Run: headless pygame with SDL's dummy video driver; simulated clock (each Clock.tick advances the game by its frame time, no real sleeping); random seed 0; keys injected as events and as key.get_pressed() state; no mouse input.
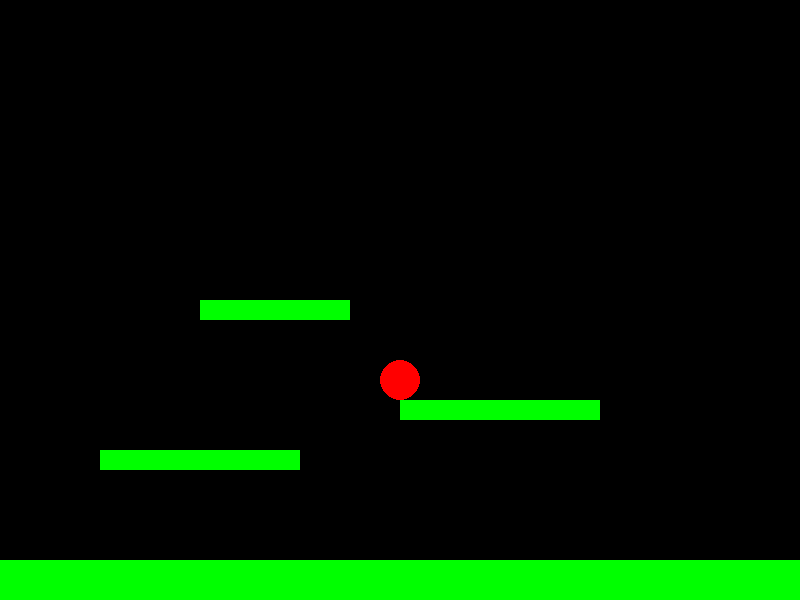
Frame 1 of 4 · flips 1–60 · no input
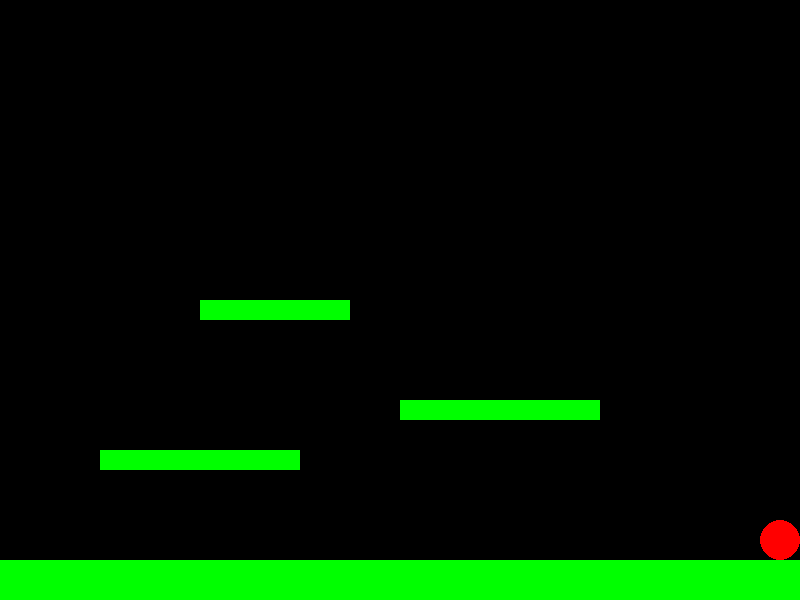
Frame 2 of 4 · flips 61–180 · tapped SPACE, RETURN · held RIGHT (→), D
Frame 3 of 4 · flips 181–300 · held DOWN (↓), S · screen unchanged from frame 2, image omitted
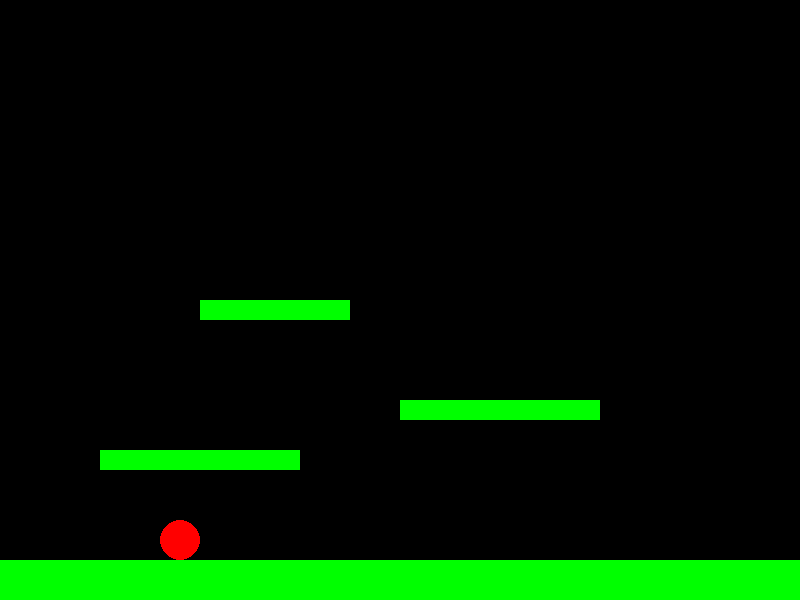
Frame 4 of 4 · flips 301–420 · held LEFT (←), A, UP (↑), W

The pygame program that drew these frames:

import pygame

pygame.init()
Width = 800
Height = 600
screen = pygame.display.set_mode((Width, Height))
pygame.display.set_caption("Exemplo simples de plataforma")

# Cores
WHITE = (255, 255, 255)
BLACK = (0, 0, 0)
VERMELHO = (255, 0, 0)
VERDE = (0, 255, 0)
AZUL = (0, 0, 255)

#Configurações do Player
player_radius = 20
player_x = screen.get_width() // 2
player_y = screen.get_height() // 2
player_speed = 5
jump_force = 15
gravity = 1

#Variáveis de movimento
player_vel_x = 0
player_vel_y = 0
is_jumping = False

#Plataformas
platforms = [
    (0, Height - 40, Width, 40),
    (100, Height - 150, 200, 20),
    (400, Height - 200, 200, 20),
    (200, Height - 300, 150, 20),
]

#Game Loop
clock = pygame.time.Clock()
running = True

while running:
    for event in pygame.event.get():
        if event.type == pygame.QUIT:
            running = False

    keys = pygame.key.get_pressed()

    #movimento Horizontal
    player_vel_x = 0
    if keys[pygame.K_LEFT]:
        player_vel_x = -player_speed
    if keys[pygame.K_RIGHT]:
        player_vel_x = player_speed
    
    #Jump
    if keys[pygame.K_SPACE] and not is_jumping:
        player_vel_y = -jump_force
        is_jumping = True
    
    #Aplicando a gravidade
    player_vel_y += gravity

    #Atualizando a posição do player
    player_x += player_vel_x
    player_y += player_vel_y

    #Manter o player dentro da tela
    if player_x - player_radius < 0:
        player_x = player_radius
    if player_x + player_radius > Width:
        player_x = Width - player_radius

    #Colisão com as plataformas
    is_jumping = True
    for platform in platforms:
        plat_x, plat_y, plat_w, plat_h = platform

        #verificar se o player está acima da plataforma
        if (player_y + player_radius > plat_y and 
            player_y - player_radius < plat_y + plat_h and
            player_x + player_radius > plat_x and 
            player_x - player_radius < plat_x + plat_w):
            
            player_y = plat_y - player_radius
            player_vel_y = 0
            is_jumping = False

    #Desenhar
    screen.fill(BLACK)

    #Desenhar plataformas
    for platform in platforms:
        pygame.draw.rect(screen, VERDE, platform)

    #Desenhar player
    pygame.draw.circle(screen, VERMELHO, (player_x, player_y), player_radius)


    pygame.display.flip()
    clock.tick(30)

pygame.quit()
